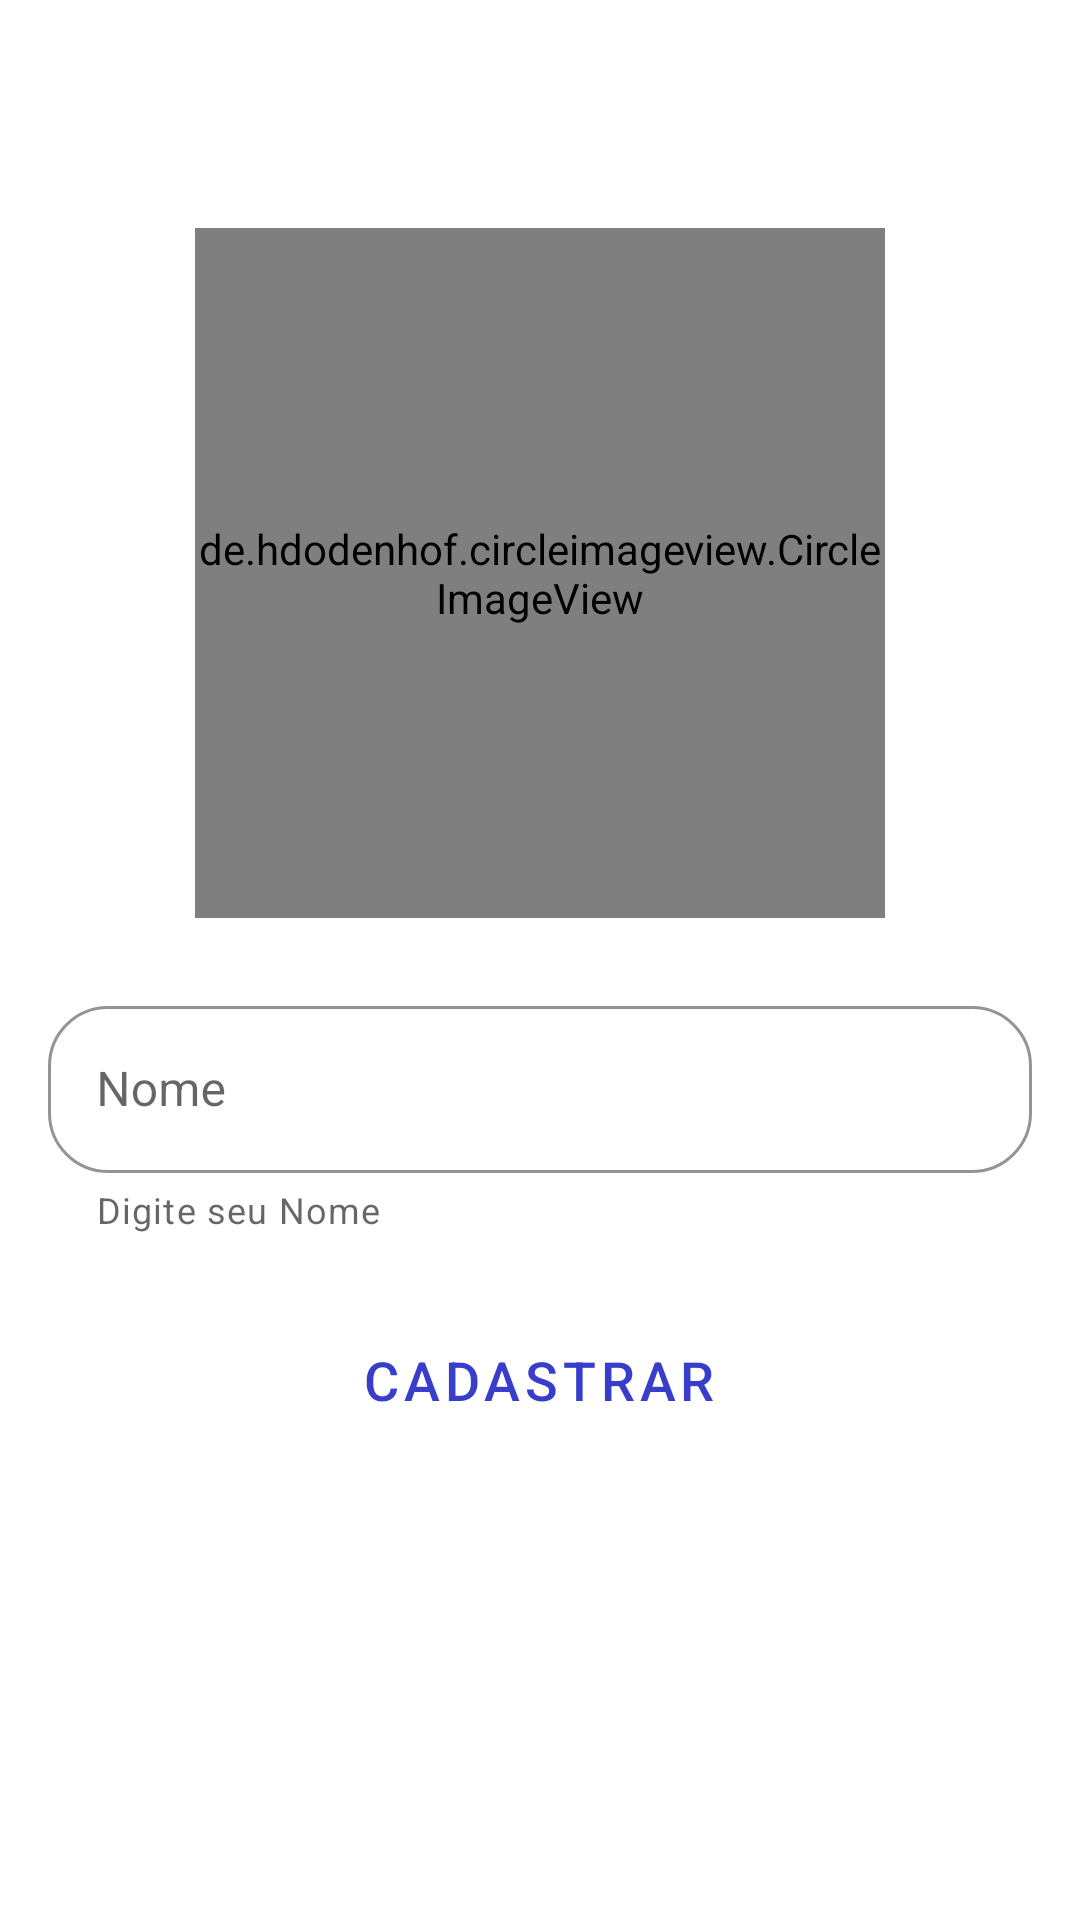

Reconstruct the res/layout file that produces this screen, plus the resources it refers to.
<!-- AndroidManifest.xml: application theme AppTheme -->
<!-- res/layout/fragment_continuacao.xml -->
<?xml version="1.0" encoding="utf-8"?>
<layout xmlns:android="http://schemas.android.com/apk/res/android"
    xmlns:tools="http://schemas.android.com/tools"
    xmlns:app="http://schemas.android.com/apk/res-auto">

    <data>
        <variable
            name="email"
            type="String" />
        <variable
            name="nome"
            type="String" />
        <variable
            name="bitMap"
            type="android.graphics.Bitmap" />

        <variable
            name="senha"
            type="String" />

        <variable
            name="viewModel"
            type="net.yan.kotlin.promoteradm.login.cadastro.continuacao.ContinuacaoViewModel" />

    </data>

    <FrameLayout
        android:id="@+id/viewPrin"
        android:layout_width="match_parent"
        android:layout_height="match_parent"
        android:background="#fff"
        android:orientation="vertical"
        tools:context=".login.cadastro.continuacao.ContinuacaoFragment">

        <LinearLayout
            android:id="@+id/v1"
            android:layout_width="match_parent"
            android:layout_height="match_parent"
            android:background="#fff"
            android:orientation="vertical"
            android:visibility="visible">

            <com.google.android.material.appbar.MaterialToolbar
                android:id="@+id/toolbar"
                android:layout_width="50dp"
                android:layout_height="wrap_content"
                android:backgroundTint="#fff"
                android:clickable="true"
                app:title="" />

            <de.hdodenhof.circleimageview.CircleImageView xmlns:app="http://schemas.android.com/apk/res-auto"
                android:id="@+id/circleImageViewFotoPerfil"
                android:layout_width="230dp"
                android:layout_height="230dp"
                android:layout_gravity="center_horizontal"
                android:layout_marginStart="8dp"
                android:layout_marginTop="20dp"
                android:layout_marginEnd="8dp"
                android:layout_marginBottom="16dp"
                android:clickable="true"
                android:src="@drawable/ft_perfil_foreground"
                tools:ignore="VectorDrawableCompat" />

            <com.google.android.material.textfield.TextInputLayout
                style="@style/Widget.MaterialComponents.TextInputLayout.OutlinedBox"
                android:layout_width="match_parent"
                android:layout_height="90dp"
                android:layout_marginLeft="@dimen/margin_16dp"
                android:layout_marginTop="@dimen/margim_8dp"
                android:layout_marginRight="@dimen/margin_16dp"
                android:hint="Nome"
                app:boxCornerRadiusBottomEnd="20dp"
                app:boxCornerRadiusBottomStart="20dp"
                app:boxCornerRadiusTopEnd="20dp"
                app:boxCornerRadiusTopStart="20dp"
                app:boxStrokeColor="#243CB6"
                app:errorEnabled="true"
                app:helperText="Digite seu Nome"
                app:helperTextEnabled="true"
                app:hintAnimationEnabled="true">

                <com.google.android.material.textfield.TextInputEditText
                    android:id="@+id/name"
                    android:layout_width="match_parent"
                    android:layout_height="wrap_content"
                    android:inputType="textPersonName"
                    android:maxLines="1" />
            </com.google.android.material.textfield.TextInputLayout>


            <com.google.android.material.button.MaterialButton
                android:id="@+id/btn"
                style="@style/Widget.MaterialComponents.Button.TextButton"
                android:layout_width="wrap_content"
                android:layout_height="wrap_content"
                android:layout_gravity="center_horizontal"
                android:layout_marginTop="@dimen/margin_16dp"
                android:onClick="@{() -> viewModel.cadastrar(email, nome, senha, bitMap)}"
                android:text="CADASTRAR"
                android:textColor="#393ECA"
                android:textSize="18sp" />

        </LinearLayout>


        <LinearLayout
            android:id="@+id/load"
            android:layout_width="match_parent"
            android:layout_height="match_parent"
            android:background="#E0FFFFFF"
            android:orientation="horizontal"
            android:visibility="gone">

            <ProgressBar
                android:id="@+id/loading_spinner"
                android:layout_width="match_parent"
                android:layout_height="60dp"
                android:layout_gravity="center_vertical"
                android:background="@android:color/transparent"
                android:indeterminateTint="@color/colorPrimary"
                android:indeterminateTintMode="src_atop"
                android:visibility="visible" />
        </LinearLayout>


    </FrameLayout>
</layout>
<!-- resources referenced by this layout -->
<resources>
  <color name="colorPrimary">#3F51B5</color>
  <dimen name="margim_8dp">8dp</dimen>
  <dimen name="margin_16dp">16dp</dimen>
  <!-- drawable ft_perfil_foreground (drawable) -->
  <vector xmlns:android="http://schemas.android.com/apk/res/android"
      android:width="108dp"
      android:height="108dp"
      android:viewportWidth="29.347029"
      android:viewportHeight="29.347029"
      android:tint="#000726">
    <group android:translateX="2.6735144"
        android:translateY="2.6735144">
        <path
            android:fillColor="#FF000000"
            android:pathData="M12,2C6.48,2 2,6.48 2,12s4.48,10 10,10 10,-4.48 10,-10S17.52,2 12,2zM12,5c1.66,0 3,1.34 3,3s-1.34,3 -3,3 -3,-1.34 -3,-3 1.34,-3 3,-3zM12,19.2c-2.5,0 -4.71,-1.28 -6,-3.22 0.03,-1.99 4,-3.08 6,-3.08 1.99,0 5.97,1.09 6,3.08 -1.29,1.94 -3.5,3.22 -6,3.22z"/>
    </group>
  </vector>
  <style name="AppTheme" parent="Theme.MaterialComponents.DayNight.NoActionBar">
          
          <item name="colorPrimary">@color/colorPrimary</item>
          <item name="colorPrimaryDark">@color/colorPrimaryDark</item>
          <item name="colorAccent">@color/colorAccent</item>
          <item name="colorPrimaryVariant">#2C22A8</item>
          <item name="colorSurface">#FFFFFF</item>
          <item name="android:colorBackground">#FFFFFF</item>
          <item name="colorError">#C5032B</item>
          <item name="colorOnPrimary">#FFFFFF</item>
          <item name="colorOnError">#FFFBFA</item>
          <item name="colorOnBackground">#AA1D27</item>
  
          <item name="colorSecondary">@color/music_secondary</item>
          <item name="colorOnSecondary">@color/music_on_secondary</item>
  
      </style>
  <color name="colorPrimaryDark">#303F9F</color>
  <color name="colorAccent">#FF4081</color>
  <color name="music_secondary">#000000</color>
  <color name="music_on_secondary">#FFFFFF</color>
</resources>
